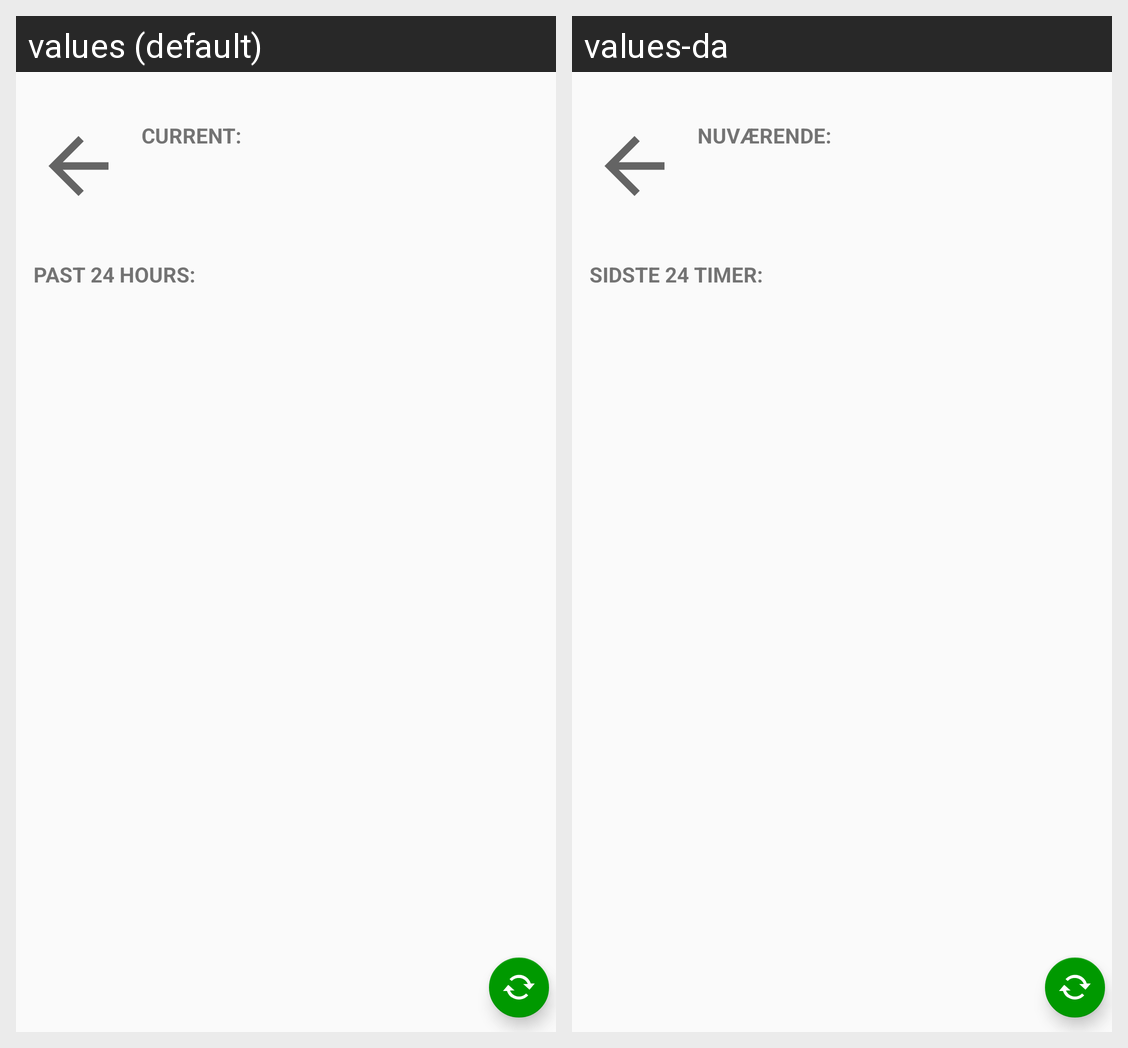

The same Android screen rendered under two of its app's locales, left to right. List the strings drawn on it with the default value and each locale's translation.
Android screen res/layout/activity_main.xml rendered under 2 locales, left to right: values (default), values-da. Device: Nexus 5 (rendered at 1080×1920; each locale shown at half size, 540×960, under a caption strip naming it); theme AppTheme.
Strings drawn on this screen, with the default value and each locale's value (text and hints the layout hard-codes, and strings that could not be matched under every locale, appear in the picture but are not listed):

current
  values: CURRENT:
  values-da: NUVÆRENDE:

past_24_hours
  values: PAST 24 HOURS:
  values-da: SIDSTE 24 TIMER:
